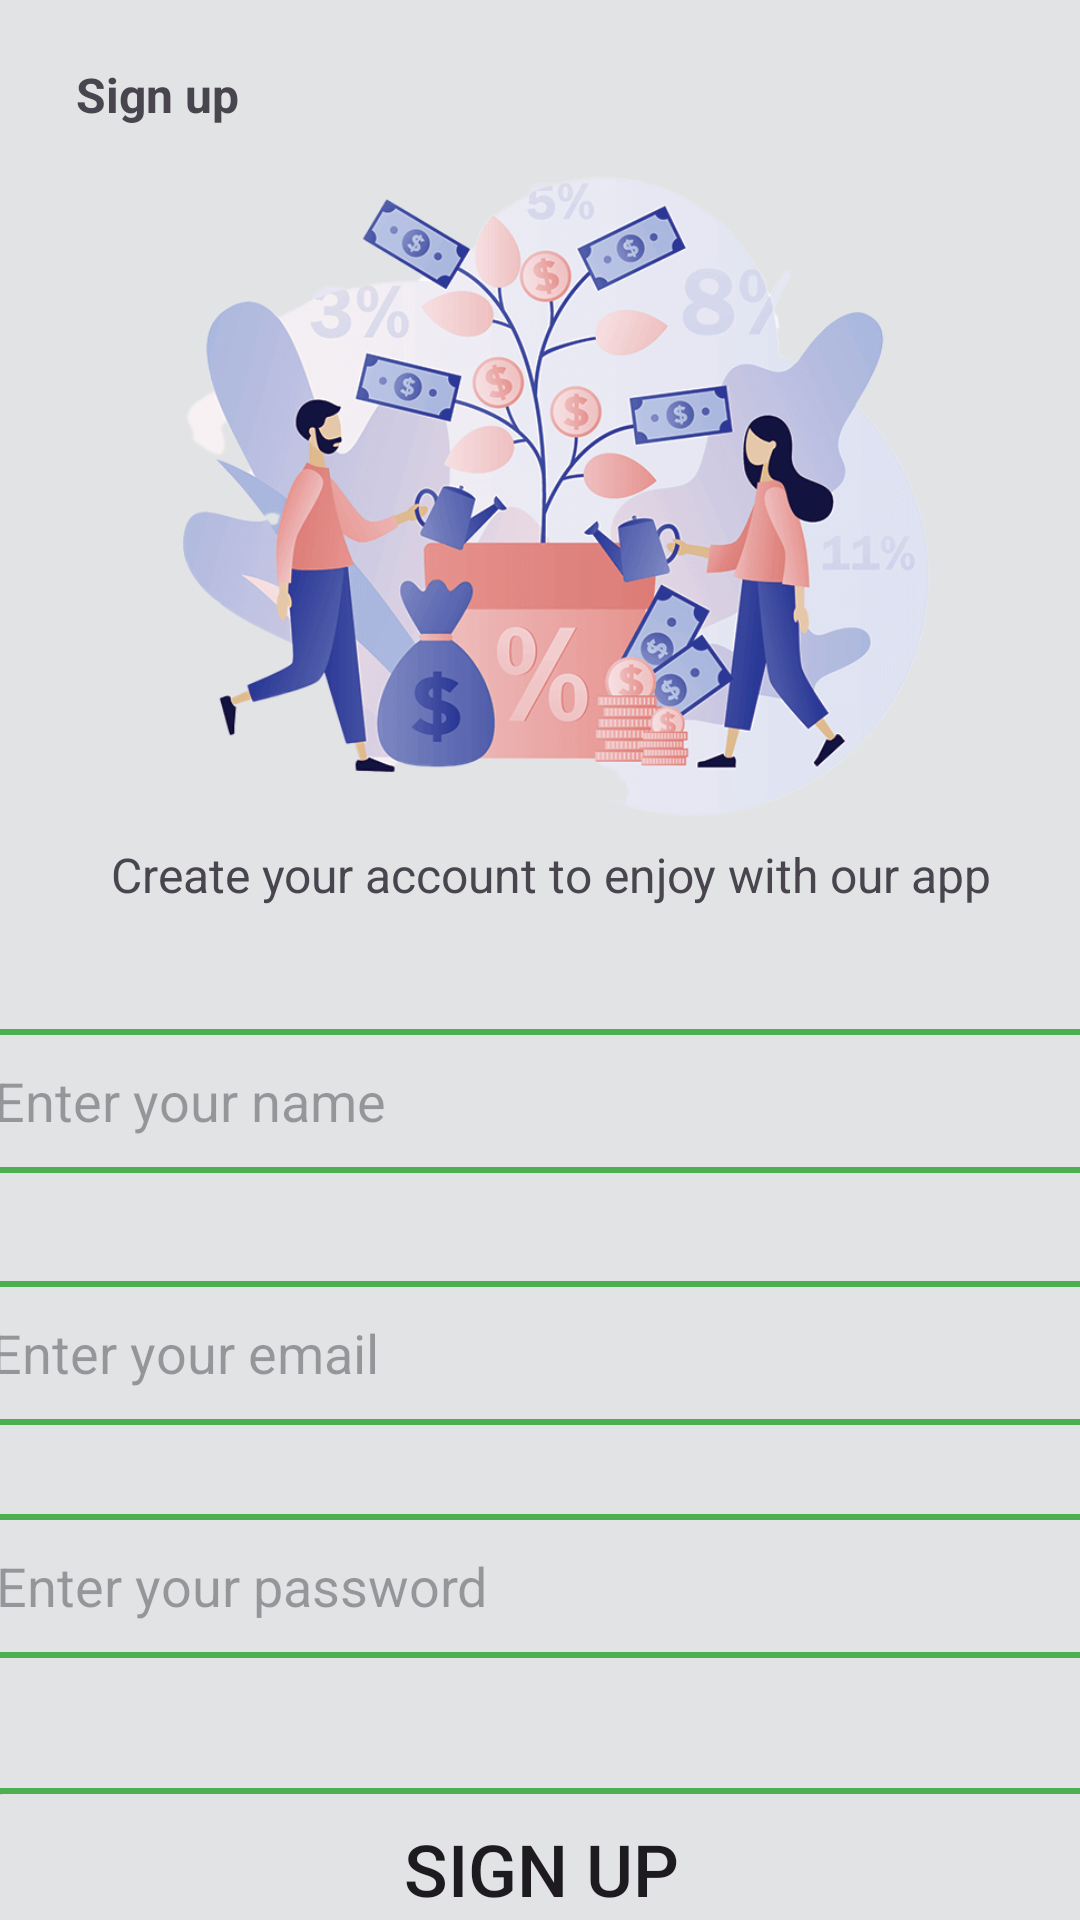

This screen was rendered from an Android layout file. Write that file and the resources it references.
<!-- AndroidManifest.xml: application theme Theme.SpeneTrack -->
<!-- res/layout/activity_signup_page.xml -->
<?xml version="1.0" encoding="utf-8"?>
<androidx.constraintlayout.widget.ConstraintLayout xmlns:android="http://schemas.android.com/apk/res/android"
    xmlns:app="http://schemas.android.com/apk/res-auto"
    xmlns:tools="http://schemas.android.com/tools"
    android:id="@+id/main"
    android:layout_width="match_parent"
    android:layout_height="match_parent"
    tools:context=".LoginPage">

    <View
        android:id="@+id/view3"
        android:layout_width="452dp"
        android:layout_height="808dp"
        android:background="@drawable/bg_login"
        app:layout_constraintBottom_toBottomOf="parent"
        app:layout_constraintEnd_toEndOf="parent"
        app:layout_constraintTop_toTopOf="parent"
        app:layout_constraintVertical_bias="0.0"
        tools:ignore="MissingConstraints" />

    <ImageView
        android:id="@+id/imageView6"
        android:layout_width="371dp"
        android:layout_height="331dp"
        app:layout_constraintBottom_toBottomOf="@+id/view3"
        app:layout_constraintEnd_toEndOf="parent"
        app:layout_constraintHorizontal_bias="0.506"
        app:layout_constraintStart_toStartOf="parent"
        app:layout_constraintTop_toTopOf="@+id/view3"
        app:layout_constraintVertical_bias="0.0"
        app:srcCompat="@drawable/track_expenses_login" />

    <TextView
        android:id="@+id/textView5"
        android:layout_width="wrap_content"
        android:layout_height="wrap_content"
        android:text="@string/create_your_account_to_enjoy_with_our_app"
        android:textSize="16sp"
        app:layout_constraintBottom_toBottomOf="@+id/imageView6"
        app:layout_constraintEnd_toEndOf="@+id/imageView6"
        app:layout_constraintHorizontal_bias="0.513"
        app:layout_constraintStart_toStartOf="parent"
        app:layout_constraintTop_toTopOf="@+id/view3"
        app:layout_constraintVertical_bias="0.907"
        tools:ignore="MissingConstraints" />

    <EditText
        android:id="@+id/txtUsername"
        android:layout_width="385dp"
        android:layout_height="48dp"
        android:layout_marginTop="12dp"
        android:background="@drawable/bg_costom_input"
        android:capitalize="none"
        android:ems="10"
        android:hint="@string/enter_your_name"
        android:inputType="text"
        android:paddingStart="10dp"
        app:layout_constraintEnd_toEndOf="parent"
        app:layout_constraintStart_toStartOf="parent"
        app:layout_constraintTop_toBottomOf="@+id/imageView6"
        tools:ignore="MissingConstraints" />

    <EditText
        android:id="@+id/txtEmail"
        android:layout_width="385dp"
        android:layout_height="48dp"
        android:layout_marginTop="96dp"
        android:background="@drawable/bg_costom_input"
        android:ems="10"
        android:hint="@string/enter_your_email"
        android:inputType="textEmailAddress"
        android:paddingStart="10dp"
        app:layout_constraintBottom_toTopOf="@+id/txtpassword"
        app:layout_constraintEnd_toEndOf="parent"
        app:layout_constraintHorizontal_bias="0.539"
        app:layout_constraintStart_toStartOf="parent"
        app:layout_constraintTop_toBottomOf="@+id/imageView6"
        app:layout_constraintVertical_bias="0.0"
        tools:ignore="MissingConstraints" />

    <EditText
        android:id="@+id/txtpassword"
        android:layout_width="385dp"
        android:layout_height="48dp"
        android:layout_marginTop="100dp"
        android:background="@drawable/bg_costom_input"
        android:ems="10"
        android:hint="@string/enter_your_password"
        android:inputType="textPassword"
        android:paddingStart="10dp"
        app:layout_constraintBottom_toBottomOf="@+id/view3"
        app:layout_constraintEnd_toEndOf="parent"
        app:layout_constraintHorizontal_bias="0.476"
        app:layout_constraintStart_toStartOf="parent"
        app:layout_constraintTop_toBottomOf="@+id/imageView6"
        app:layout_constraintVertical_bias="0.224"
        tools:ignore="MissingConstraints" />

    <Button
        android:id="@+id/btnSignup"
        android:layout_width="381dp"
        android:layout_height="54dp"
        android:layout_marginBottom="152dp"
        android:background="@drawable/bg_costom_input"
        android:text="@string/sign_up"
        android:textSize="24sp"
        app:layout_constraintBottom_toBottomOf="@+id/view3"
        app:layout_constraintEnd_toEndOf="parent"
        app:layout_constraintHorizontal_bias="0.507"
        app:layout_constraintStart_toStartOf="parent"
        app:layout_constraintTop_toBottomOf="@+id/txtUsername"
        app:layout_constraintVertical_bias="0.971"
        tools:ignore="MissingConstraints" />

    <TextView
        android:id="@+id/textView7"
        android:layout_width="wrap_content"
        android:layout_height="wrap_content"
        android:layout_marginStart="104dp"
        android:layout_marginTop="34dp"
        android:layout_marginBottom="104dp"
        android:text="@string/you_have_account"
        android:textSize="16sp"
        app:layout_constraintBottom_toBottomOf="@+id/view3"
        app:layout_constraintStart_toStartOf="parent"
        app:layout_constraintTop_toBottomOf="@+id/btnLogin"
        app:layout_constraintVertical_bias="0.0"
        tools:ignore="MissingConstraints" />

    <TextView
        android:id="@+id/linkLogin"
        android:layout_width="wrap_content"
        android:layout_height="wrap_content"
        android:layout_marginTop="32dp"
        android:layout_marginBottom="104dp"
        android:clickable="true"
        android:text="@string/login"
        android:textSize="16sp"
        android:textStyle="bold"
        app:layout_constraintBottom_toBottomOf="@+id/view3"
        app:layout_constraintEnd_toEndOf="parent"
        app:layout_constraintHorizontal_bias="0.071"
        app:layout_constraintStart_toEndOf="@+id/textView7"
        app:layout_constraintTop_toBottomOf="@+id/btnLogin"
        app:layout_constraintVertical_bias="0.021"
        tools:ignore="MissingConstraints" />

    <TextView
        android:id="@+id/textView10"
        android:layout_width="wrap_content"
        android:layout_height="wrap_content"
        android:text="@string/sign_up"
        android:textSize="16sp"
        android:textStyle="bold"
        app:layout_constraintBottom_toTopOf="@+id/textView5"
        app:layout_constraintEnd_toEndOf="parent"
        app:layout_constraintHorizontal_bias="0.083"
        app:layout_constraintStart_toStartOf="parent"
        app:layout_constraintTop_toTopOf="parent"
        app:layout_constraintVertical_bias="0.08"
        tools:ignore="MissingConstraints" />

    <ImageView
        android:id="@+id/imageView7"
        android:layout_width="30dp"
        android:layout_height="30dp"
        app:layout_constraintBottom_toTopOf="@+id/textView5"
        app:layout_constraintEnd_toEndOf="parent"
        app:layout_constraintHorizontal_bias="0.921"
        app:layout_constraintStart_toStartOf="parent"
        app:layout_constraintTop_toTopOf="parent"
        app:layout_constraintVertical_bias="0.083"
        app:srcCompat="@drawable/num"
        tools:ignore="MissingConstraints" />

</androidx.constraintlayout.widget.ConstraintLayout>
<!-- resources referenced by this layout -->
<resources>
  <!-- drawable bg_costom_input (drawable) -->
  <?xml version="1.0" encoding="utf-8"?>
  <shape xmlns:android="http://schemas.android.com/apk/res/android" android:shape="rectangle">
      <stroke android:width="2dp" android:color="#4CAF50"/>
      <corners android:radius="10dp"/>
  </shape>
  <!-- drawable bg_login (drawable) -->
  <?xml version="1.0" encoding="utf-8"?>
  <shape xmlns:android="http://schemas.android.com/apk/res/android" android:shape="rectangle">
      <solid android:color="@color/material_dynamic_neutral90"/>
      <corners android:bottomLeftRadius="50dp" android:bottomRightRadius="50dp"/>
  </shape>
  <!-- drawable track_expenses_login: png bitmap (drawable, 243234 bytes) -->
  <string name="create_your_account_to_enjoy_with_our_app">Create your account to enjoy with our app</string>
  <string name="enter_your_email">Enter your email</string>
  <string name="enter_your_name">Enter your name</string>
  <string name="enter_your_password">Enter your password</string>
  <string name="login">Login</string>
  <string name="sign_up">Sign up</string>
  <string name="you_have_account">You have account ?</string>
  <style name="Theme.SpeneTrack" parent="Base.Theme.SpeneTrack" />
  <style name="Base.Theme.SpeneTrack" parent="Theme.Material3.DayNight.NoActionBar">
          
          
      </style>
</resources>
